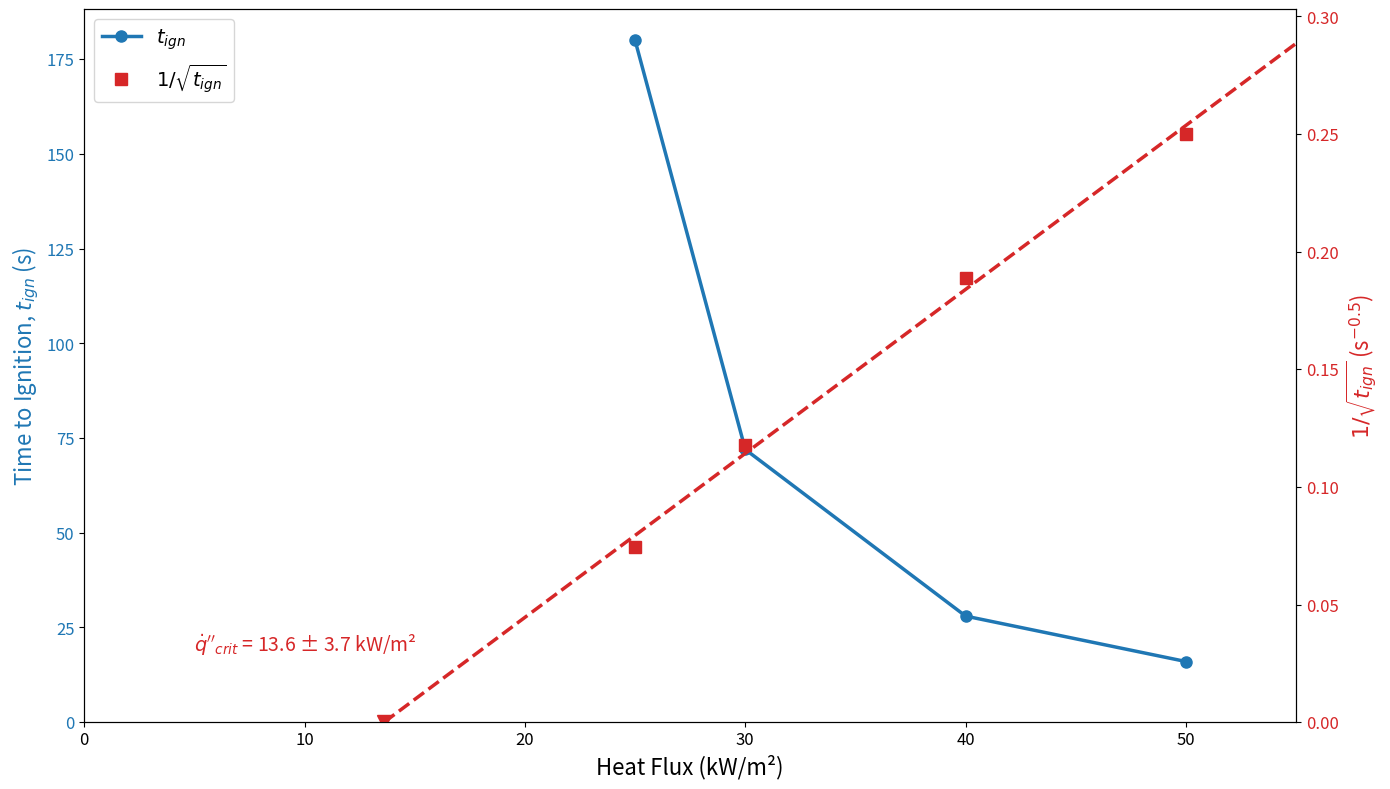

This chart was generated by the following Python code:
import matplotlib.pyplot as plt
import numpy as np
from scipy import stats

# Data
heat_flux = np.array([25, 30, 40, 50])
t_ign = np.array([180, 72, 28, 16])

# Calculate 1/sqrt(t_ign)
inv_sqrt_tign = 1 / np.sqrt(t_ign)


# Create figure with two y-axes
fig, ax1 = plt.subplots(figsize=(14, 8))

# Plot t_ign on left y-axis
color1 = '#1f77b4'
ax1.set_xlabel('Heat Flux (kW/m²)', fontsize=16)
ax1.set_ylabel('Time to Ignition, $t_{ign}$ (s)', fontsize=16, color=color1)
ax1.plot(heat_flux, t_ign, 'o-', color=color1, linewidth=2.5, markersize=8, label='$t_{ign}$')
ax1.tick_params(axis='y', labelcolor=color1, labelsize=12)
ax1.tick_params(axis='x', labelsize=12)

# Create second y-axis
ax2 = ax1.twinx()

# Plot 1/sqrt(t_ign) on right y-axis
color2 = '#d62728'
ax2.set_ylabel('$1/\\sqrt{t_{ign}}$ (s$^{-0.5}$)', fontsize=16, color=color2)
ax2.plot(heat_flux, inv_sqrt_tign, 's', color=color2, linewidth=2.5, markersize=8, label='$1/\\sqrt{t_{ign}}$')
ax2.tick_params(axis='y', labelcolor=color2, labelsize=12)

# Add linear fit for 1/sqrt(t_ign) vs heat flux with uncertainty
result = stats.linregress(heat_flux, inv_sqrt_tign)
slope = result.slope
intercept = result.intercept
slope_err = result.stderr
intercept_err = result.intercept_stderr

# Calculate critical heat flux (x-intercept where 1/sqrt(t_ign) = 0)
chf = -intercept / slope

# Propagate uncertainty: q_crit = -b/m
# Using error propagation: σ_q = q_crit * sqrt((σ_b/b)^2 + (σ_m/m)^2)
chf_err = abs(chf) * np.sqrt((intercept_err / intercept)**2 + (slope_err / slope)**2) *2

print(f"Linear fit: 1/sqrt(t_ign) = {slope:.6f} * q'' + {intercept:.6f}")
print(f"Slope: {slope:.6f} ± {slope_err:.6f}")
print(f"Intercept: {intercept:.6f} ± {intercept_err:.6f}")
print(f"R-squared: {result.rvalue**2:.4f}")
print(f"Critical Heat Flux (CHF): {chf:.2f} ± {chf_err:.2f} kW/m²")

# Extend fit line from CHF to beyond max heat flux
heat_flux_fit = np.linspace(chf, heat_flux.max() + 5, 100)
fit_line = slope * heat_flux_fit + intercept
ax2.plot(heat_flux_fit, fit_line, '--', color=color2, linewidth=2.5)

# Mark the critical heat flux on x-axis
ax2.plot(chf, 0, 'v', color=color2, markersize=10)
ax2.annotate(f'$\\dot{{q}}\'\'_{{crit}}$ = {chf:.1f} ± {chf_err:.1f} kW/m²', 
             xy=(chf, 0), 
             xytext=(chf +1.5, 0.03),
             fontsize=14, 
             color=color2,
             ha='right')

# Set x-axis to start at 0
ax1.set_xlim(0, heat_flux.max() + 5)

# Set y-axes to start at 0
ax1.set_ylim(0, None)
ax2.set_ylim(0, None)

# Add legend
lines1, labels1 = ax1.get_legend_handles_labels()
lines2, labels2 = ax2.get_legend_handles_labels()
ax1.legend(lines1 + lines2, labels1 + labels2, loc='upper left', fontsize=14)

fig.tight_layout()

fig.savefig('q_crit_RC.png', dpi=300, bbox_inches='tight')
plt.show()
